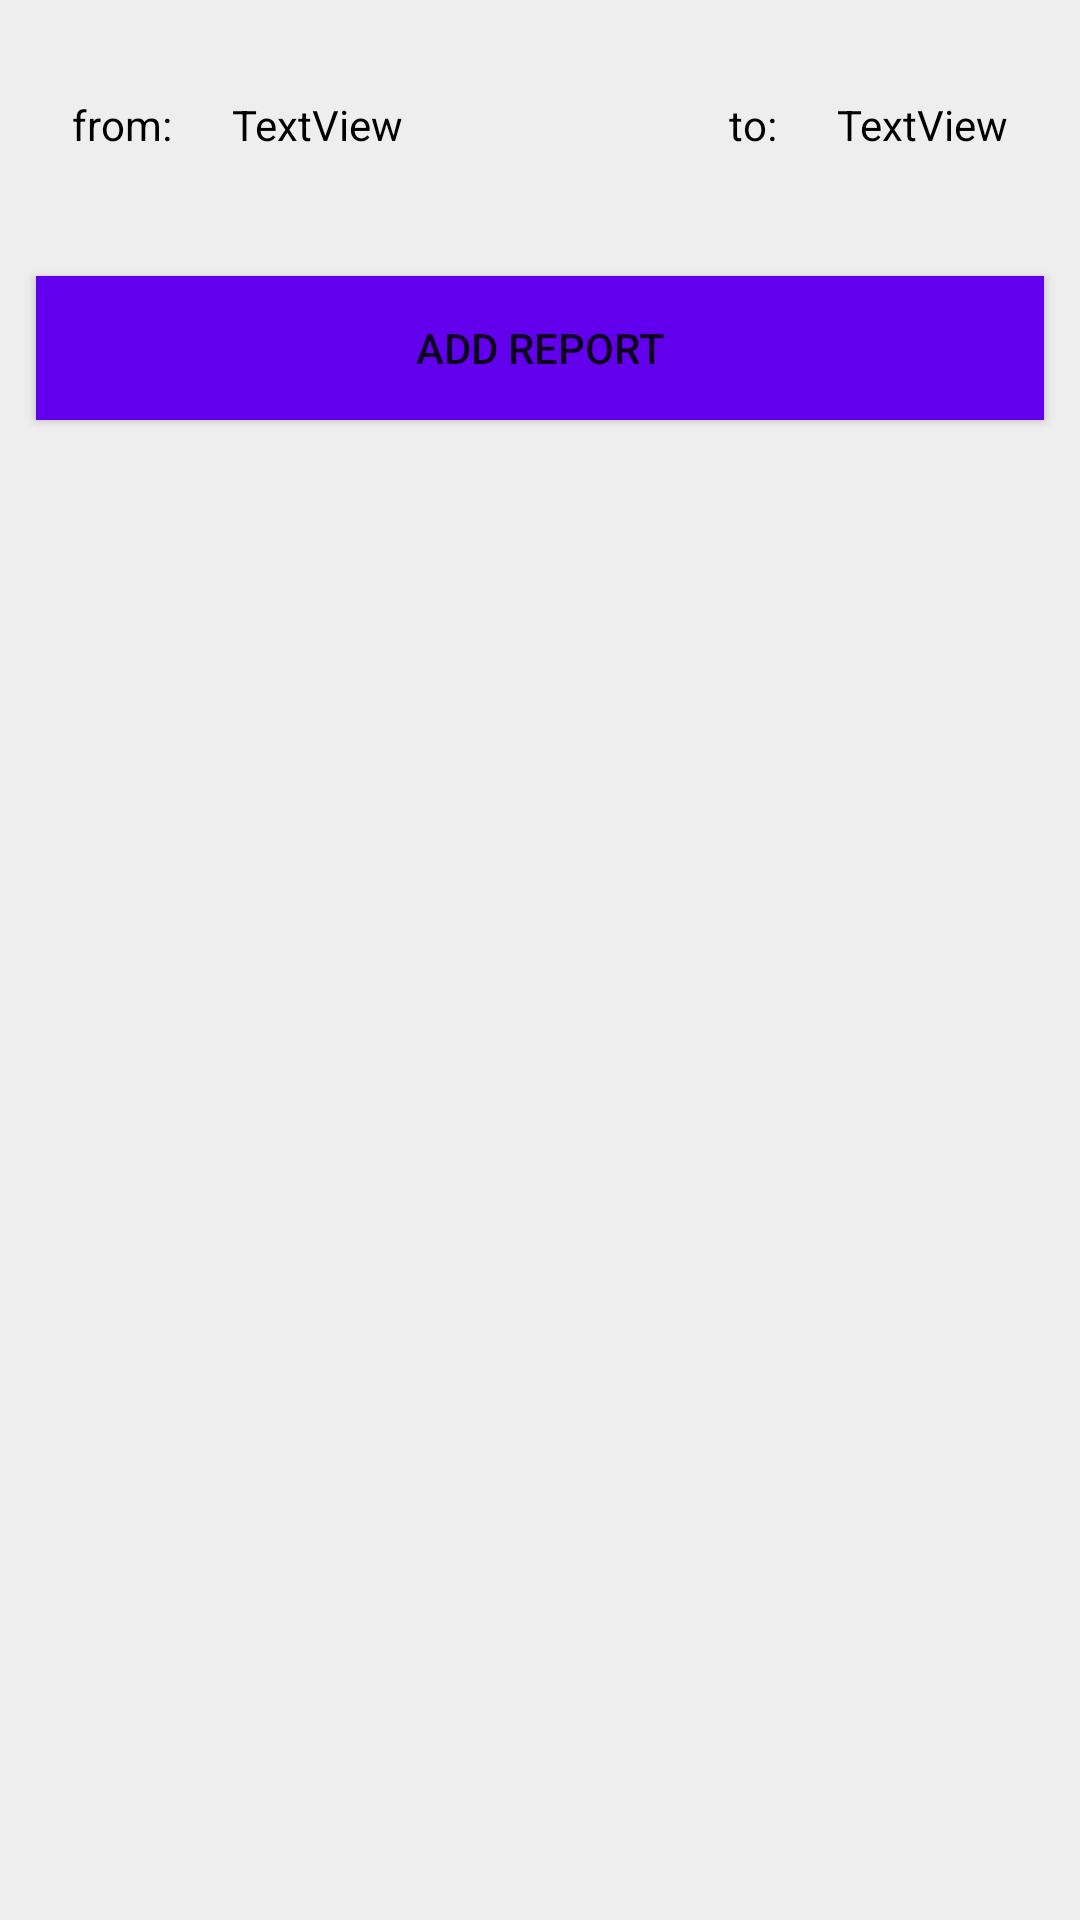

Produce the Android XML layout that renders to this screen, including the resource entries it uses.
<!-- AndroidManifest.xml: application theme AppTheme -->
<!-- res/layout/activity_reports.xml -->
<?xml version="1.0" encoding="utf-8"?>
<androidx.constraintlayout.widget.ConstraintLayout xmlns:android="http://schemas.android.com/apk/res/android"
    xmlns:app="http://schemas.android.com/apk/res-auto"
    xmlns:tools="http://schemas.android.com/tools"
    android:layout_width="match_parent"
    android:layout_height="match_parent"
    android:background="?attr/backgroundColor"
    tools:context=".ReportsActivity">


    <Button
        android:id="@+id/btn_add_report"
        android:layout_width="0dp"
        android:layout_height="wrap_content"
        android:layout_marginStart="12dp"
        android:layout_marginTop="92dp"
        android:layout_marginEnd="12dp"
        android:background="?attr/Button_Color"
        android:text="Add Report"
        app:layout_constraintEnd_toEndOf="parent"
        app:layout_constraintHorizontal_bias="0.0"
        app:layout_constraintStart_toStartOf="parent"
        app:layout_constraintTop_toTopOf="parent" />

    <TextView
        android:id="@+id/tv_date1"
        android:layout_width="wrap_content"
        android:layout_height="wrap_content"
        android:layout_marginStart="20dp"
        android:text="TextView"
        android:textColor="?attr/Text_Color"
        app:layout_constraintBottom_toBottomOf="@+id/textView17"
        app:layout_constraintStart_toEndOf="@+id/textView17"
        app:layout_constraintTop_toTopOf="@+id/textView17"
        app:layout_constraintVertical_bias="0.0" />

    <TextView
        android:id="@+id/textView15"
        android:layout_width="wrap_content"
        android:layout_height="wrap_content"
        android:layout_marginEnd="20dp"
        android:text="to:"
        android:textColor="?attr/Text_Color"
        app:layout_constraintBottom_toBottomOf="@+id/tv_date2"
        app:layout_constraintEnd_toStartOf="@+id/tv_date2"
        app:layout_constraintTop_toTopOf="@+id/tv_date2" />

    <TextView
        android:id="@+id/textView17"
        android:layout_width="wrap_content"
        android:layout_height="wrap_content"
        android:layout_marginStart="24dp"
        android:layout_marginTop="32dp"
        android:text="from:"
        android:textColor="?attr/Text_Color"
        app:layout_constraintStart_toStartOf="parent"
        app:layout_constraintTop_toTopOf="parent" />

    <TextView
        android:id="@+id/tv_date2"
        android:layout_width="wrap_content"
        android:layout_height="wrap_content"
        android:layout_marginTop="32dp"
        android:layout_marginEnd="24dp"
        android:text="TextView"
        android:textColor="?attr/Text_Color"
        app:layout_constraintEnd_toEndOf="parent"
        app:layout_constraintTop_toTopOf="parent" />

    <androidx.recyclerview.widget.RecyclerView
        android:id="@+id/rv_pdf"
        android:layout_width="match_parent"
        android:layout_height="0dp"
        android:layout_marginHorizontal="8dp"
        android:layout_marginTop="24dp"
        app:layout_constraintBottom_toBottomOf="parent"
        app:layout_constraintEnd_toEndOf="parent"
        app:layout_constraintStart_toStartOf="parent"
        app:layout_constraintTop_toBottomOf="@+id/btn_add_report" />
</androidx.constraintlayout.widget.ConstraintLayout>
<!-- resources referenced by this layout -->
<resources>
  <style name="AppTheme" parent="Theme.AppCompat.Light.DarkActionBar">
          
          <item name="colorPrimary">@color/colorPrimary</item>
          <item name="colorPrimaryDark">@color/colorPrimaryDark</item>
          <item name="colorAccent">@color/colorAccent</item>
  
          
          <item name="backgroundColor">#EEEEEE</item>
          <item name="card_background">#FFFFFF</item>
          <item name="Text_Color">#000000</item>
          <item name="Button_Color">@color/colorPrimary</item>
  
          <item name="android:windowAnimationStyle">@style/WindowAnimationTransition</item>
      </style>
  <color name="colorPrimary">#6200EE</color>
  <color name="colorPrimaryDark">#3700B3</color>
  <color name="colorAccent">#ADCAC7</color>
  <style name="WindowAnimationTransition">
          <item name="android:windowEnterAnimation">@android:anim/fade_in</item>
          <item name="android:windowExitAnimation">@android:anim/fade_out</item>
      </style>
</resources>
